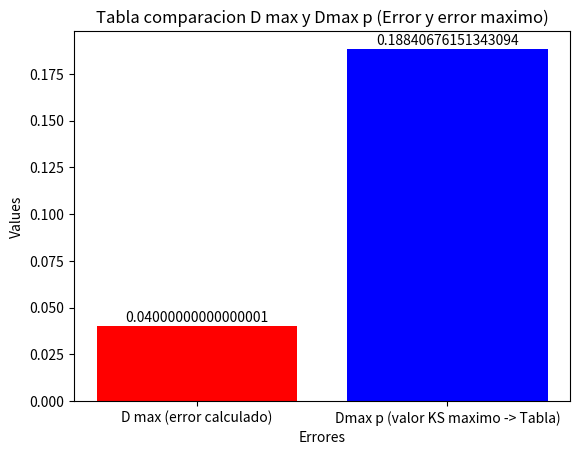
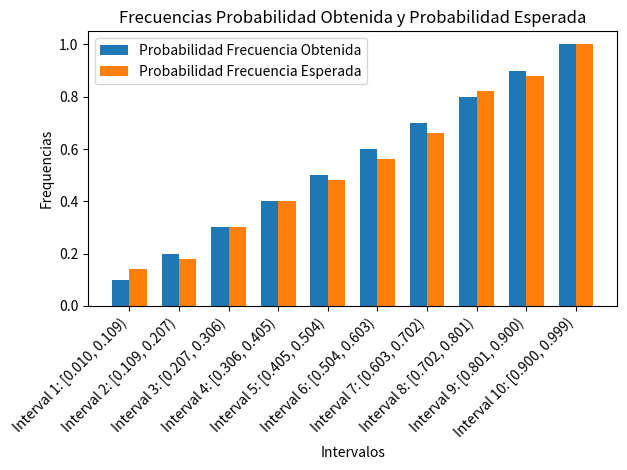
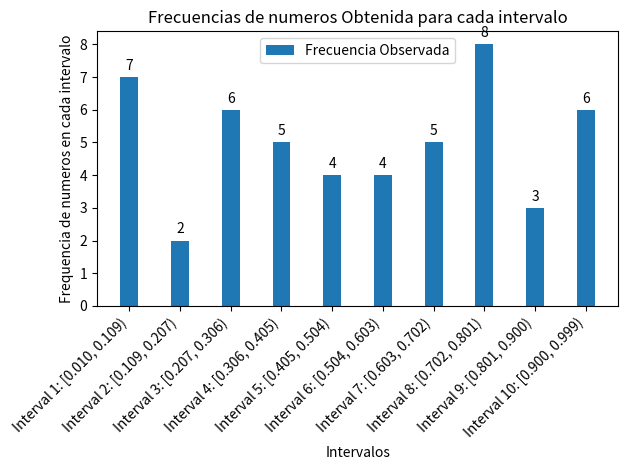

Reproduce these figures in Python, in order.
from statistics import mean
from scipy import stats
from scipy.stats import norm
import matplotlib.pyplot as plt
import numpy as np

class KsTest:
    def __init__(self, ri_nums =[], n_intervals = 10):
        self.ri = ri_nums
        self.n = len(ri_nums)
        self.average = 0
        self.d_max = 0
        self.d_max_p = 0
        self.min = 0
        self.max = 0
        self.oi = []
        self.oia = []
        self.prob_oi = []
        self.oia_a = []
        self.prob_esp = []
        self.diff = []
        self.passed = False
        self.alpha = 0.05
        self.intervals = []
        self.n_intervals = n_intervals
    
    def calculate_oia(self):
        cum_freq = 0

        for freq in self.oi:
            cum_freq += freq
            self.oia.append(cum_freq)
            
    def calculate_min(self):
        if self.n != 0:
            self.min = min(self.ri)

    def calculate_max(self):
        if self.n != 0:
            self.max = max(self.ri)
    
    def calculateAverage(self):
        if self.n != 0:
            self.average = mean(self.ri)
    
    def checkTest(self):
        self.calculate_min()
        self.calculate_max()
        self.calculateAverage()
        self.calculate_intervals()
        self.calculate_oi()
        self.calculate_oia()
        self.calculate_prob_oi()
        self.calculate_oia_a()
        self.calculate_prob_esp()
        self.calculate_diff()
        self.d_max = max(self.diff)
        self.calculate_KS()
        if self.d_max <= self.d_max_p:
            self.passed = True
        else:
            self.passed = False
    
    def calculate_KS(self):
        alpha = self.alpha
        n = self.n
        if self.n <= 50 and self.n > 0:
            # Calcular el valor crítico usando la función scipy.stats.ksone.ppf()
            critical_value = stats.ksone.ppf(1 - alpha / 2, n) 
            # OJO: Usamos 1 - alpha / 2 para una prueba bilateral
        if self.n > 50:
            # Calcular el valor crítico usando la función scipy.stats.kstwobign.isf()
            critical_value = stats.kstwobign.isf(alpha) / np.sqrt(n)
        self.d_max_p = critical_value
                
    def calculate_prob_esp(self):
        for i in range(len(self.oia_a)):
            self.prob_esp.append(self.oia_a[i] / self.n)
            
    def calculate_diff(self):
        for i in range(len(self.prob_esp)):
            self.diff.append(abs(self.prob_esp[i] - self.prob_oi[i]))
        
    def calculate_oia_a(self):
        n1 = self.n/self.n_intervals
        for i in range(self.n_intervals):
            self.oia_a.append(n1*(i+1))
        
    def calculate_prob_oi(self):
        for i in range(len(self.oia)):
            self.prob_oi.append(self.oia[i] / self.n)
    
    def calculate_oi(self):
        self.ri.sort()
        self.oi = [0] * self.n_intervals  
        # Iterar a través de los valores de ri y contar en qué intervalo caen
        for valor in self.ri:
            for i, intervalo in enumerate(self.intervals):
                if intervalo[0] <= valor < intervalo[1]:
                    self.oi[i] += 1
                    break  # No es necesario seguir buscando en otros intervalos

        return self.oi
    
    def calculate_intervals(self):
        if self.n != 0:
            n_intervals = self.n_intervals
            interval_size = (self.max - self.min) / n_intervals
            initial = self.min
            for _ in range(n_intervals):
                new_interval = (initial, initial + interval_size)
                self.intervals.append(new_interval)
                initial = new_interval[1]
            
    def plotDs(self):
        x = ["D max (error calculado)", "Dmax p (valor KS maximo -> Tabla)"]
        y = [self.d_max, self.d_max_p]

        fig, ax = plt.subplots()
        bars = plt.bar(x, y, color=['red', 'blue'])
        plt.title('Tabla comparacion D max y Dmax p (Error y error maximo)')
        plt.ylabel('Values')
        plt.xlabel('Errores')

        # Agregar etiquetas de valor en las barras
        for bar, value in zip(bars, y):
            ax.annotate(str(value), xy=(bar.get_x() + bar.get_width() / 2, value), xytext=(0, 1),
                        textcoords='offset points', ha='center', va='bottom')
        plt.show()

    def plotIntervals(self):
        # Create a list to store interval labels
        interval_labels = []
        
        # Create lists to store observed and expected frequencies
        observed_frequencies = []
        expected_frequencies = []

        for i, interval in enumerate(self.intervals):
            # Define the label for the interval
            label = f"Interval {i + 1}: [{interval[0]:.3f}, {interval[1]:.3f})"
            interval_labels.append(label)

            # Append observed and expected frequencies to their respective lists
            observed_frequencies.append(self.prob_esp[i])
            expected_frequencies.append(self.prob_oi[i])

        # Create an array of x positions for the bars
        x = np.arange(len(interval_labels))

        # Create a bar chart
        width = 0.35  # Width of the bars
        fig, ax = plt.subplots()
        observed_bars = ax.bar(x - width / 2, observed_frequencies, width, label='Probabilidad Frecuencia Obtenida')
        expected_bars = ax.bar(x + width / 2, expected_frequencies, width, label='Probabilidad Frecuencia Esperada')

        # Add labels, title, and legend
        ax.set_xlabel('Intervalos')
        ax.set_ylabel('Frequencias')
        ax.set_title('Frecuencias Probabilidad Obtenida y Probabilidad Esperada')
        ax.set_xticks(x)
        ax.set_xticklabels(interval_labels, rotation=45, ha='right')
        ax.legend()
        plt.tight_layout()
        plt.show()

    def plotIntervalsFreq(self):
        # Create a list to store interval labels
        interval_labels = []

        # Create lists to store observed and expected frequencies
        observed_frequencies = []

        for i, interval in enumerate(self.intervals):
            # Define the label for the interval
            label = f"Interval {i + 1}: [{interval[0]:.3f}, {interval[1]:.3f})"
            interval_labels.append(label)

            # Append observed frequencies to the list
            observed_frequencies.append(self.oi[i])

        # Create an array of x positions for the bars
        x = np.arange(len(interval_labels))

        # Create a bar chart
        width = 0.35  # Width of the bars
        fig, ax = plt.subplots()
        # Add labels, title, and legend
        ax.set_xlabel('Intervalos')
        ax.set_ylabel('Frequencia de numeros en cada intervalo')
        ax.set_title('Frecuencias de numeros Obtenida para cada intervalo')
        ax.set_xticks(x)
        ax.set_xticklabels(interval_labels, rotation=45, ha='right')

        # Plot the observed frequencies as bars
        bars = ax.bar(x, observed_frequencies, width, label='Frecuencia Observada')

        # Add values on top of the bars
        for bar, oi in zip(bars, observed_frequencies):
            height = bar.get_height()
            ax.annotate(f'{oi}',
                        xy=(bar.get_x() + bar.get_width() / 2, height),
                        xytext=(0, 3),  # 3 points vertical offset
                        textcoords="offset points",
                        ha='center', va='bottom')

        ax.legend()
        plt.tight_layout()
        plt.show()


            
def main():
    ks_test = KsTest([
    0.442222, 0.998804, 0.71769, 0.269853, 0.568477,
    0.36, 0.411249, 0.778008, 0.009591, 0.912916,
    0.779474, 0.31009, 0.91997, 0.080992, 0.232559,
    0.609389, 0.053358, 0.851224, 0.778083, 0.652102,
    0.978415, 0.219255, 0.865409, 0.610148, 0.378051,
    0.711247, 0.569673, 0.159811, 0.523811, 0.903988,
    0.495915, 0.050326, 0.260573, 0.009727, 0.759171,
    0.842146, 0.702157, 0.697722, 0.661416, 0.998833,
    0.282094, 0.366486, 0.205575, 0.798332, 0.279457,
    0.332125, 0.422582, 0.105727, 0.537386, 0.091692
])
    ks_test.checkTest()
    print(ks_test.d_max)
    print(ks_test.d_max_p)
    print(ks_test.passed)
    print(ks_test.intervals)
    print(ks_test.oi)
    print(ks_test.prob_oi)
    ks_test.plotDs()
    ks_test.plotIntervals()
    ks_test.plotIntervalsFreq()

if __name__ == "__main__":
    main()